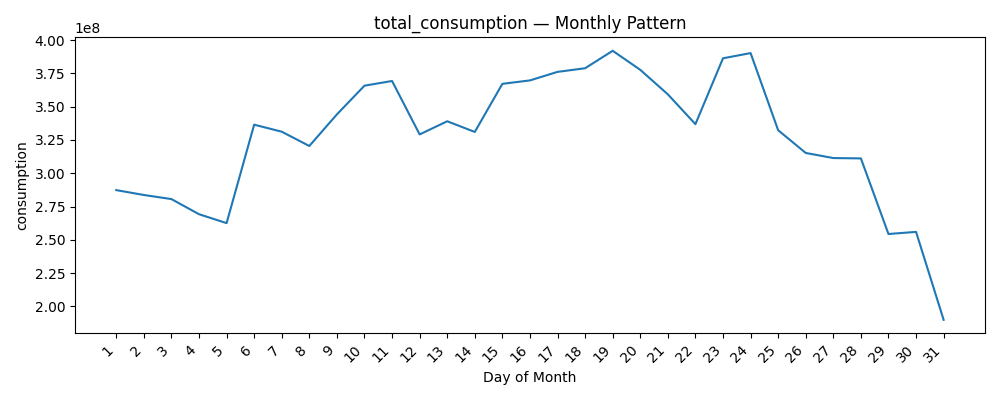

Data behind this chart, as committed beside it:
datetime, consumption
1, 287326835
2, 283662167
3, 280582941
4, 269213674
5, 262517228
6, 336516549
7, 331222171
8, 320497553
9, 344237315
10, 365818177
11, 369339736
12, 329186756
13, 339065144
14, 331043817
15, 367201049
16, 369777121
17, 376185324
18, 378927251
19, 392041067
20, 377723939
21, 359302560
22, 336905604
23, 386396365
24, 390308683
25, 332331123
26, 315250555
27, 311421746
28, 311157987
29, 254343816
30, 255931698
31, 189844517
